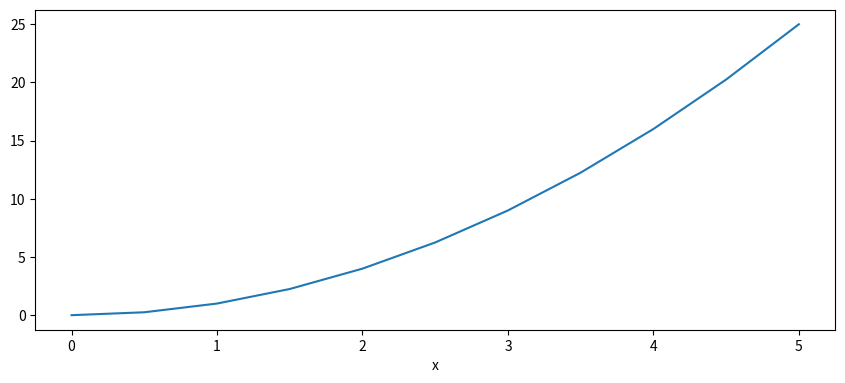
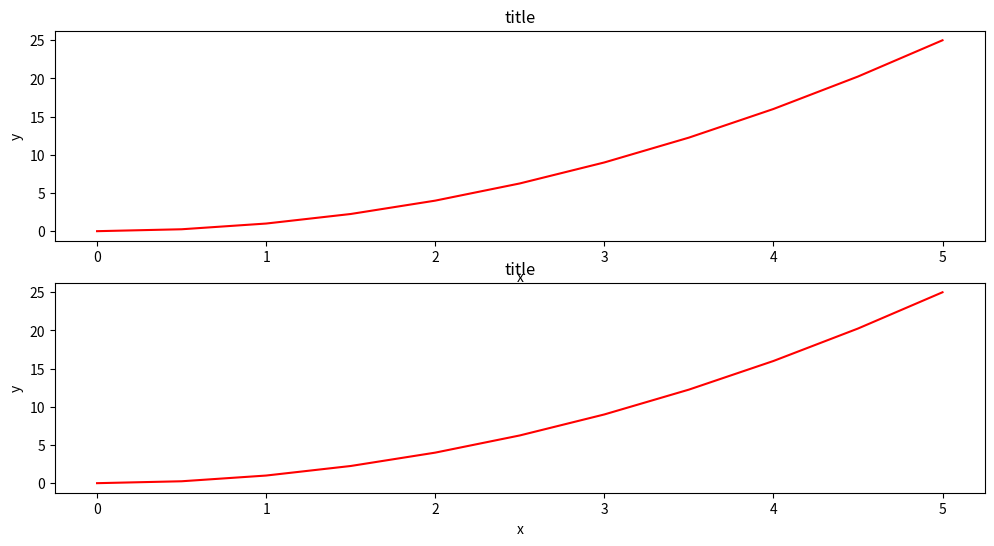

Recreate these plots in Python, in order.
#Figure size, aspect ratio and DPI
import matplotlib.pyplot as plt
import numpy as np
x=np.linspace(0,5,11)
y=x**2
# #Matplotlib allows the aspect ratio, DPI and figure size to be specified
#  when the Figure object is created.
# You can use the figsize and dpi keyword arguments.
#
# figsize is a tuple of the width and height of the figure in inches
# dpi is the dots-per-inch (pixel per inch).

fig=plt.figure(figsize=(10,4),dpi=100)
ax=fig.add_axes([0.1,0.1,0.8,0.8])
ax.set_xlabel('x')
ax.plot(x,y)

fig.show()

fig1, axes1 = plt.subplots(figsize=(12,6),nrows=2,ncols=1)
for axes in axes1:
    axes.plot(x, y, 'r')
    axes.set_xlabel('x')
    axes.set_ylabel('y')
    axes.set_title('title')
fig1.show()